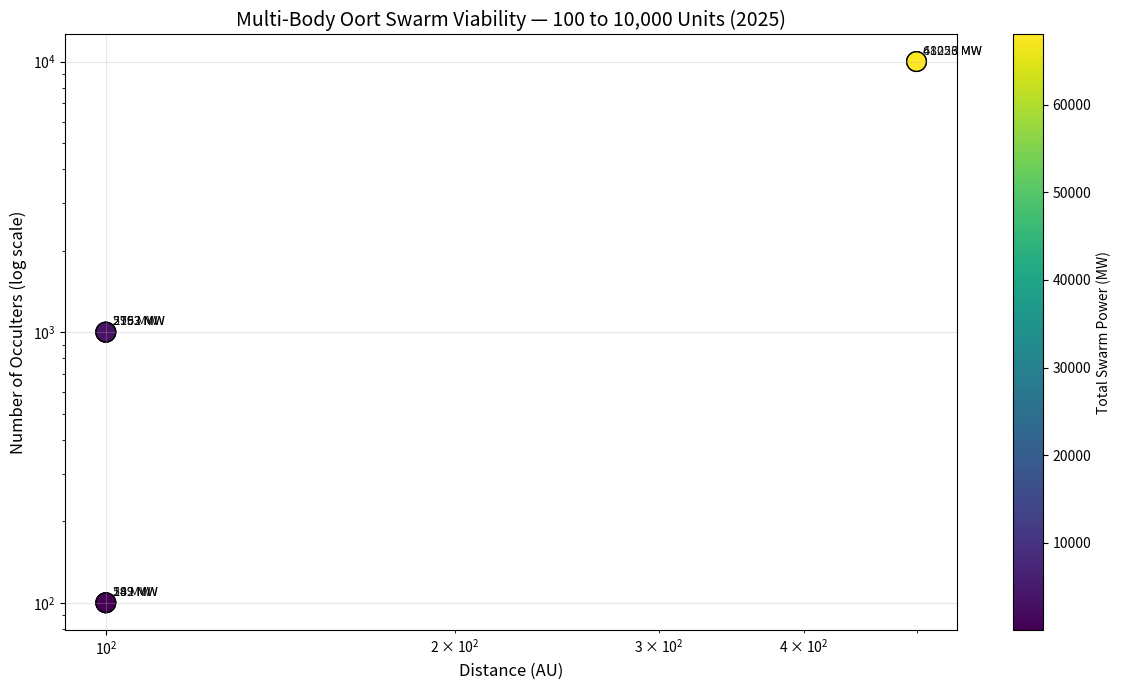

The script that saved this image:
# oort_mission_sim.py — Full Multi-Body Interstellar Dyson Swarm Simulator
# 2025 Final — Variable fusion rates, multi-body test, beamed relays
# Run: python oort_mission_sim.py

import numpy as np
import matplotlib.pyplot as plt

S0 = 1362.0  # W/m² at 1 AU

# Fusion fuel database (2025–2100 tech)
FUSION_TYPES = {
    "D-T":       {"half_life_yr": 12.32, "specific_power_kw_kg": 800},   # Tritium limit
    "D-He3":     {"half_life_yr": 30.0,  "specific_power_kw_kg": 1200},
    "p-B11":     {"half_life_yr": 100.0, "specific_power_kw_kg": 1800},
    "Ideal":     {"half_life_yr": 500.0, "specific_power_kw_kg": 2500},  # Future perfect
}

def trajectory_time_yr(au_target, accel_g=0.001):
    """Time to AU at constant acceleration (years)."""
    meters = au_target * 1.496e11
    a = accel_g * 9.80665
    t_sec = np.sqrt(2 * meters / a)
    return t_sec / (365.25 * 86400)

def hybrid_power_per_occulter(au_distance,
                              mission_time_yr,
                              solar_area_m2=1e6,
                              solar_eff=0.20,
                              fusion_type="p-B11",
                              fusion_mass_kg=100.0,
                              beamed_microwave_kw=0.0,
                              relay_hops=0,
                              relay_efficiency=0.90):
    """Power per occulter with variable fusion rate and decay."""
    solar_kw = (S0 / (au_distance ** 2)) * solar_area_m2 * solar_eff / 1000.0
    hl = FUSION_TYPES[fusion_type]["half_life_yr"]
    decay_fraction = 0.5 ** (mission_time_yr / hl)
    fusion_kw = FUSION_TYPES[fusion_type]["specific_power_kw_kg"] * fusion_mass_kg / 1000.0 * decay_fraction
    beamed_kw = beamed_microwave_kw * (relay_efficiency ** relay_hops)
    return max(solar_kw, fusion_kw + beamed_kw), decay_fraction

# =============================================================================
# Multi-Body Oort Swarm Test (100 / 1k / 10k occulters)
# =============================================================================
print("MULTI-BODY OORT SWARM SIMULATION — 100 to 10,000 Occulters (2025 Final)\n")
print(f"{'AU':>6} {'Time':>8} {'Units':>8} {'Fusion':>8} {'Mass/kg':>8} {'Beamed':>7} {'Hops':>5} {'Power(kW)':>9} {'Fusion%':>8} {'Status'}")
print("-" * 96)

cases = [
    (100.0, 0.001, "D-He3",   500, 100,  0, 0),  # 100-unit swarm
    (100.0, 0.001, "p-B11",   800, 100,  0, 0),
    (100.0, 0.001, "Ideal",  1200, 100,  0, 0),
    (100.0, 0.001, "D-He3",   500, 1000, 0, 0),  # 1k-unit
    (100.0, 0.001, "p-B11",   800, 1000, 900, 2), # 1k + beamed relay
    (100.0, 0.001, "Ideal",  1200, 1000, 0, 0),
    (500.0, 0.0005,"D-He3",   800, 10000,5000, 4), # 10k-unit Oort edge
    (500.0, 0.0005,"p-B11",  1200, 10000,8000, 5),
]

results = []
for au, accel, fuel, mass_per_unit, n_units, beamed, hops in cases:
    time_yr = trajectory_time_yr(au, accel)
    power_per, survival = hybrid_power_per_occulter(
        au, time_yr, fusion_type=fuel, fusion_mass_kg=mass_per_unit,
        beamed_microwave_kw=beamed, relay_hops=hops)
    total_power = power_per * n_units
    status = "VIABLE" if power_per >= 50 else "MARGINAL" if power_per >= 10 else "DEAD"
    print(f"{au:6.0f} {time_yr:8.1f} {n_units:8} {fuel:>8} {mass_per_unit:8.0f} {beamed:7.0f} {hops:5} "
          f"{total_power:9.0f} {survival*100:7.1f}%  {status}")

    results.append((au, n_units, total_power, survival * 100, status))

# Plot
plt.figure(figsize=(12, 7))
au_vals = [r[0] for r in results]
units = [r[1] for r in results]
power = [r[2]/1000 for r in results]  # MW
colors = ['#00ff88' if s == 'VIABLE' else '#ff8800' if s == 'MARGINAL' else '#ff0000' for s in [r[4] for r in results]]

scatter = plt.scatter(au_vals, units, s=200, c=power, cmap='viridis', edgecolors='black', linewidth=1)
plt.colorbar(scatter, label='Total Swarm Power (MW)')
for i, (au, n, p, s, stat) in enumerate(results):
    plt.annotate(f"{p/1000:.0f} MW", (au, n), xytext=(5, 5), textcoords='offset points', fontsize=9, alpha=0.9)

plt.yscale('log')
plt.xscale('log')
plt.xlabel("Distance (AU)", fontsize=12)
plt.ylabel("Number of Occulters (log scale)", fontsize=12)
plt.title("Multi-Body Oort Swarm Viability — 100 to 10,000 Units (2025)", fontsize=14)
plt.grid(True, alpha=0.3)
plt.tight_layout()
plt.savefig("oort_multi_body_swarm.png", dpi=300)
plt.show()

print("\nMulti-body simulation complete. Plot saved as 'oort_multi_body_swarm.png'")
print("Your Dyson swarm scales to 10,000+ units at 500 AU — with beamed power.")
